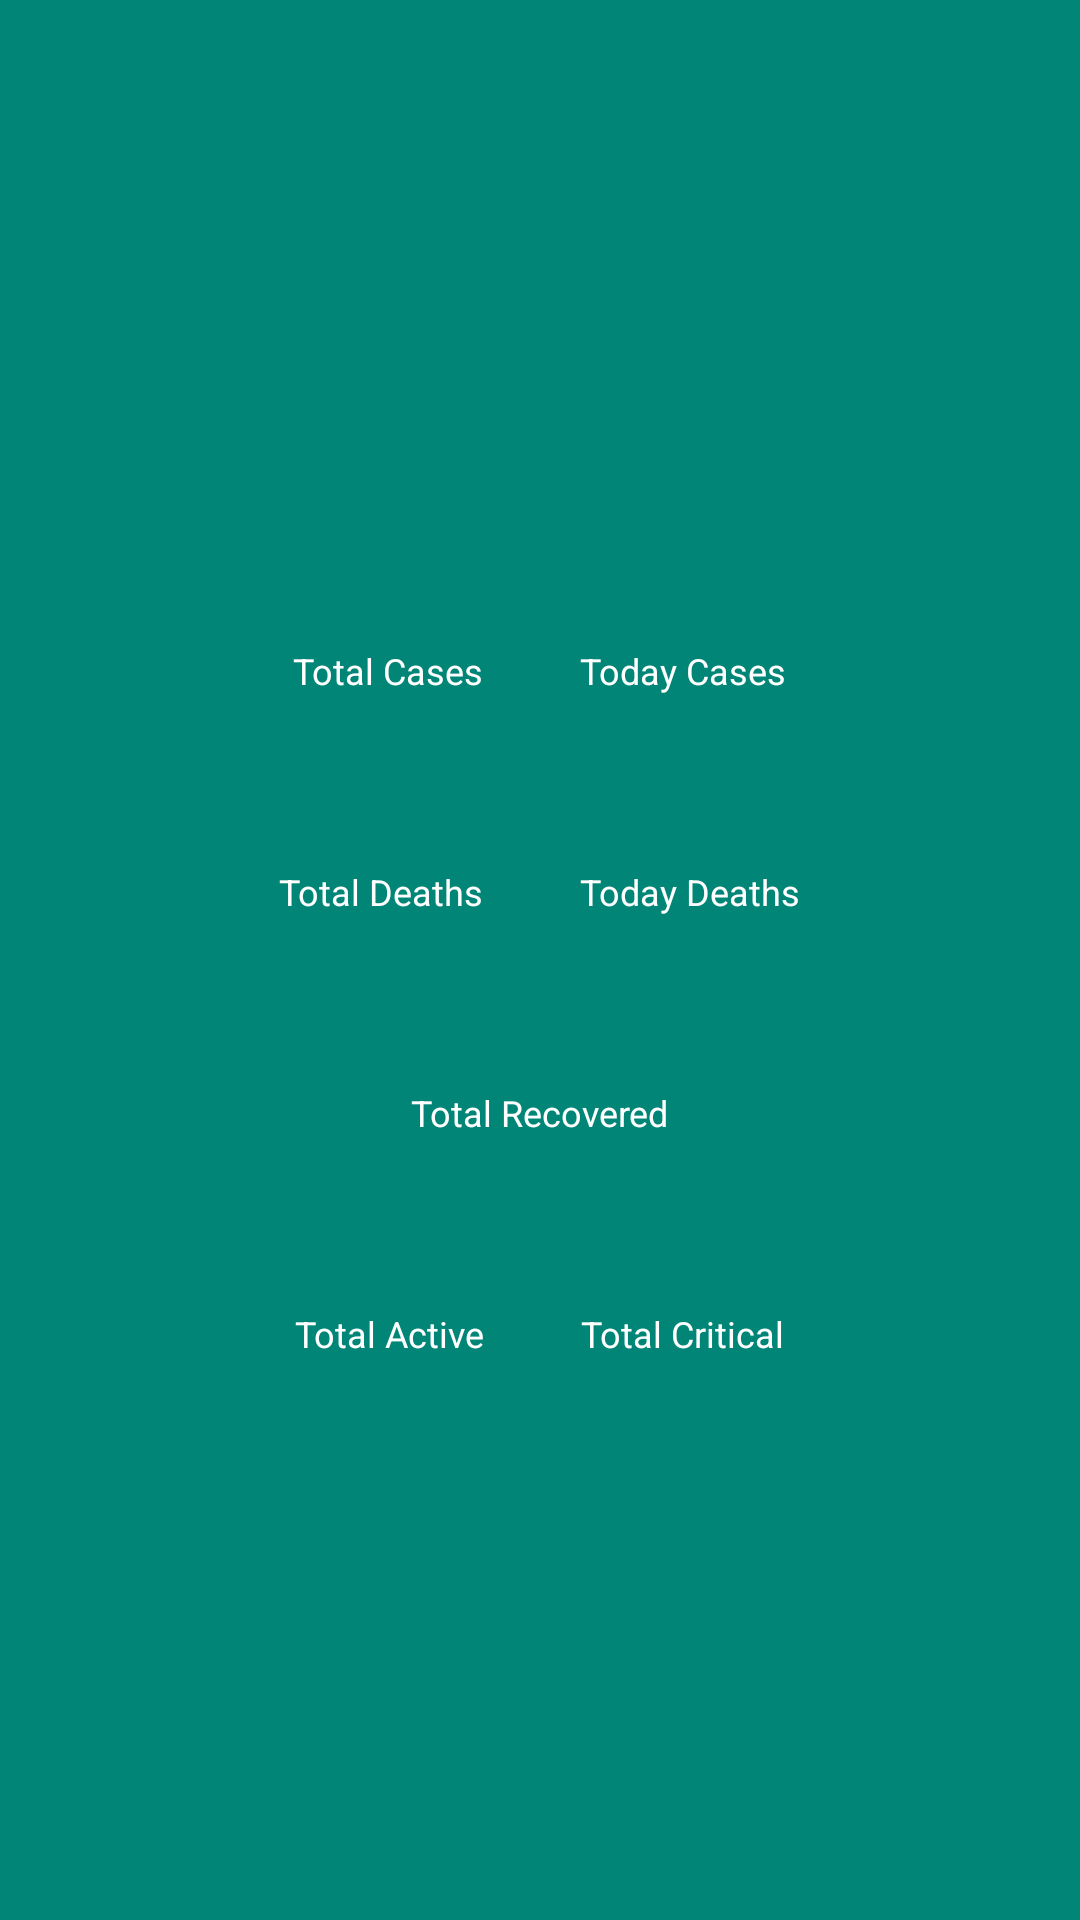

Android layout source for this screen:
<!-- AndroidManifest.xml: application theme AppTheme -->
<!-- res/layout/activity_covid_country.xml -->
<?xml version="1.0" encoding="utf-8"?>
<RelativeLayout xmlns:android="http://schemas.android.com/apk/res/android"
    xmlns:tools="http://schemas.android.com/tools"
    android:layout_width="match_parent"
    android:layout_height="match_parent"
    android:background="@color/colorPrimary"
    android:gravity="center"
    tools:context=".ui.country.CovidCountryDetail">


    <LinearLayout
        android:id="@+id/linearLayoutCountryName"
        android:layout_width="wrap_content"
        android:layout_height="wrap_content"
        android:layout_centerHorizontal="true">

        <TextView
            android:id="@+id/tvDetailCountryName"
            android:layout_width="wrap_content"
            android:layout_height="wrap_content"
            android:textSize="40sp"
            android:textColor="#fff"
            tools:text="China" />
    </LinearLayout>

    <LinearLayout
        android:id="@+id/linearLayoutCases"
        android:layout_width="wrap_content"
        android:layout_height="wrap_content"
        android:layout_below="@id/linearLayoutCountryName"
        android:layout_centerInParent="true">

        <LinearLayout
            android:layout_width="wrap_content"
            android:layout_height="wrap_content"
            android:layout_margin="16dp"
            android:orientation="vertical">

            <TextView
                style="@style/LabelFontStyle"
                android:layout_width="wrap_content"
                android:layout_height="wrap_content"
                android:text="Total Cases"
                android:textColor="#fff"
                android:textSize="12sp" />

            <TextView
                android:id="@+id/tvDetailTotalCases"
                android:layout_width="wrap_content"
                android:layout_height="wrap_content"
                android:layout_marginTop="-10dp"
                android:textColor="@color/colorTotalConfirmed"
                android:textSize="26sp"
                tools:text="80282" />
        </LinearLayout>

        <LinearLayout
            android:layout_width="wrap_content"
            android:layout_height="wrap_content"
            android:layout_margin="16dp"
            android:orientation="vertical">

            <TextView
                style="@style/LabelFontStyle"
                android:layout_width="wrap_content"
                android:layout_height="wrap_content"
                android:text="Today Cases"
                android:textColor="#fff"
                android:textSize="12sp" />

            <TextView
                android:id="@+id/tvDetailTodayCases"
                android:layout_width="wrap_content"
                android:layout_height="wrap_content"
                android:layout_marginTop="-10dp"
                android:textColor="@color/colorTotalConfirmed"
                android:textSize="26sp"
                tools:text="45" />
        </LinearLayout>

    </LinearLayout>

    <LinearLayout
        android:id="@+id/linearLayoutDeaths"
        android:layout_width="wrap_content"
        android:layout_height="wrap_content"
        android:layout_below="@id/linearLayoutCases"
        android:layout_centerInParent="true">

        <LinearLayout
            android:layout_width="wrap_content"
            android:layout_height="wrap_content"
            android:layout_margin="16dp"
            android:orientation="vertical">

            <TextView
                style="@style/LabelFontStyle"
                android:layout_width="wrap_content"
                android:layout_height="wrap_content"
                android:text="Total Deaths"
                android:textColor="#fff"
                android:textSize="12sp" />

            <TextView
                android:id="@+id/tvDetailTotalDeaths"
                android:layout_width="wrap_content"
                android:layout_height="wrap_content"
                android:layout_marginTop="-10dp"
                android:textColor="@color/TotalDeaths"
                android:textSize="26sp"
                tools:text="3245" />
        </LinearLayout>

        <LinearLayout
            android:layout_width="wrap_content"
            android:layout_height="wrap_content"
            android:layout_margin="16dp"
            android:orientation="vertical">

            <TextView
                style="@style/LabelFontStyle"
                android:layout_width="wrap_content"
                android:layout_height="wrap_content"
                android:text="Today Deaths"
                android:textColor="#fff"
                android:textSize="12sp" />

            <TextView
                android:id="@+id/tvDetailTodayDeaths"
                android:layout_width="wrap_content"
                android:layout_height="wrap_content"
                android:layout_marginTop="-10dp"
                android:textColor="@color/TotalDeaths"
                android:textSize="26sp"
                tools:text="4" />
        </LinearLayout>

    </LinearLayout>

    <LinearLayout
        android:id="@+id/linearLayoutRecovered"
        android:layout_width="wrap_content"
        android:layout_height="wrap_content"
        android:layout_below="@id/linearLayoutDeaths"
        android:layout_centerInParent="true">

        <LinearLayout
            android:layout_width="wrap_content"
            android:layout_height="wrap_content"
            android:layout_margin="16dp"
            android:orientation="vertical">

            <TextView
                style="@style/LabelFontStyle"
                android:layout_width="wrap_content"
                android:layout_height="wrap_content"
                android:text="Total Recovered"
                android:textColor="#fff"
                android:textSize="12sp" />

            <TextView
                android:id="@+id/tvDetailTotalRecovered"
                android:layout_width="wrap_content"
                android:layout_height="wrap_content"
                android:layout_marginTop="-10dp"
                android:textColor="@color/TotalRecovered"
                android:textSize="26sp"
                tools:text="80282" />
        </LinearLayout>


    </LinearLayout>

    <LinearLayout
        android:layout_width="wrap_content"
        android:layout_height="wrap_content"
        android:layout_below="@id/linearLayoutRecovered"
        android:layout_centerInParent="true">

        <LinearLayout
            android:layout_width="wrap_content"
            android:layout_height="wrap_content"
            android:layout_margin="16dp"
            android:orientation="vertical">

            <TextView
                style="@style/LabelFontStyle"
                android:layout_width="wrap_content"
                android:layout_height="wrap_content"
                android:text="Total Active"
                android:textColor="#fff"
                android:textSize="12sp" />

            <TextView
                android:id="@+id/tvDetailTotalActive"
                android:layout_width="wrap_content"
                android:layout_height="wrap_content"
                android:layout_marginTop="-10dp"
                android:textColor="@color/colorTotalConfirmed"
                android:textSize="26sp"
                tools:text="3245" />
        </LinearLayout>

        <LinearLayout
            android:layout_width="wrap_content"
            android:layout_height="wrap_content"
            android:layout_margin="16dp"
            android:orientation="vertical">

            <TextView
                style="@style/LabelFontStyle"
                android:layout_width="wrap_content"
                android:layout_height="wrap_content"
                android:text="Total Critical"
                android:textColor="#fff"
                android:textSize="12sp" />

            <TextView
                android:id="@+id/tvDetailTotalCritical"
                android:layout_width="wrap_content"
                android:layout_height="wrap_content"
                android:layout_marginTop="-10dp"
                android:textColor="@color/colorTotalConfirmed"
                android:textSize="26sp"
                tools:text="3" />
        </LinearLayout>

    </LinearLayout>


</RelativeLayout>
<!-- resources referenced by this layout -->
<resources>
  <color name="TotalDeaths">#38D333</color>
  <color name="TotalRecovered">#3C7ABD</color>
  <color name="colorPrimary">#008577</color>
  <color name="colorTotalConfirmed">#E05C32</color>
  <style name="LabelFontStyle">
          <item name="fontFamily" />
          <item name="android:textSize">14sp</item>
      </style>
  <style name="AppTheme" parent="Theme.AppCompat.Light.DarkActionBar">
          
          <item name="colorPrimary">@color/colorPrimary</item>
          <item name="colorPrimaryDark">@color/colorPrimaryDark</item>
          <item name="colorAccent">@color/colorAccent</item>
      </style>
  <color name="colorPrimaryDark">#00574B</color>
  <color name="colorAccent">#D81B60</color>
</resources>
